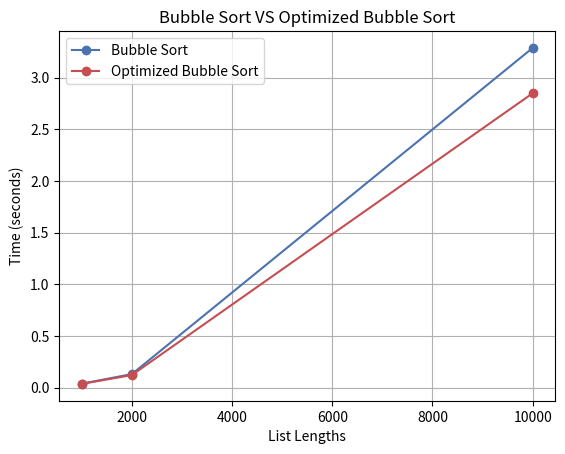

Recreate this plot in Python.
import numpy as np 
import matplotlib.pyplot as plt

LENGTHS = [1000, 2000, 10000]

LABELS = ["Bubble Sort", "Optimized Bubble Sort"]

bubble_times = [
    np.mean([0.03564579, 0.03145479, 0.03876196, 0.04211758, 0.03883829], dtype=np.float32),  # 1000
    np.mean([0.12757250, 0.13424771, 0.12595446, 0.12812325, 0.13402404], dtype=np.float32),  # 2000
    np.mean([3.20444658, 3.31410646, 3.23215658, 3.34334679, 3.33849775], dtype=np.float32),  # 10000
]

bubble2_times = [
    np.mean([0.03566833, 0.03415513, 0.03352146, 0.03563250, 0.03609908], dtype=np.float32),  # 1000
    np.mean([0.12098296, 0.12414008, 0.12143967, 0.11961250, 0.11791621], dtype=np.float32),  # 2000
    np.mean([2.82005596, 2.85008508, 2.82068758, 2.85432804, 2.89490808], dtype=np.float32),  # 10000
]

means = [bubble_times, bubble2_times]

plt.plot(
    LENGTHS,
    bubble_times,
    marker="o",
    color="#4c72b0",
    mfc="#4c72b0",
    label="Bubble Sort",
)

plt.plot(
    LENGTHS,
    bubble2_times,
    marker="o",
    color="#c44e52",
    mfc="#c44e52",
    label="Optimized Bubble Sort",
)

plt.xlabel("List Lengths")
plt.ylabel("Time (seconds)")
plt.legend()
plt.grid(True)
plt.title("Bubble Sort VS Optimized Bubble Sort")

plt.show()

